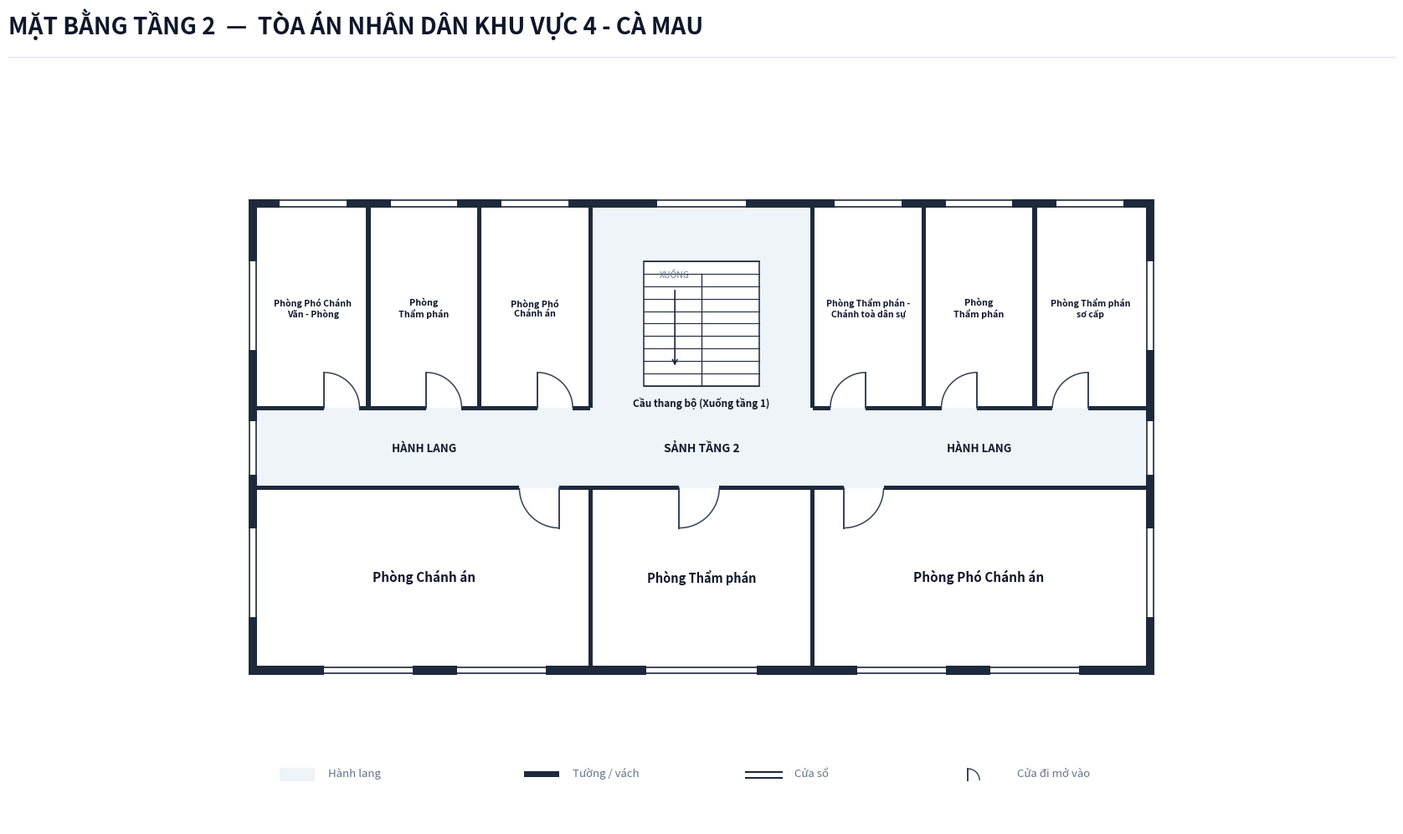

Source code (Python):
import os
from typing import TypedDict, Tuple, List
import matplotlib.pyplot as plt
import matplotlib.patches as patches

class RoomDict(TypedDict):
    id: str
    name: str
    x: float
    y: float
    w: float
    h: float
    text_center: Tuple[float, float]
    font_size: float

def create_floorplan_tang2(output_dir: str):
    os.makedirs(output_dir, exist_ok=True)
    out_img_path = os.path.join(output_dir, 'mat_bang_tang_2.png')

    # ---------------------------------------------------------
    # 1. SETUP CANVAS & CANVAS STYLING
    # ---------------------------------------------------------
    fig = plt.figure(figsize=(18, 11), dpi=300)
    ax = fig.add_axes([0.03, 0.08, 0.94, 0.82])
    ax.set_aspect('equal')
    ax.axis('off')
    fig.patch.set_facecolor('#ffffff')

    # Color Palette according to Spec
    COLOR_WALL = '#1e293b'          # Dark slate structural wall & partitions
    COLOR_FILL_CORRIDOR = '#eef4f7'  # Soft pastel grey-cyan fill for corridor/lobby
    COLOR_ROOM_FILL = '#ffffff'     # Pure white for room interior
    COLOR_DOOR_SWING = '#334155'    # Dark slate door panel and arc
    COLOR_TEXT_MAIN = '#0f172a'     # Deep navy text
    COLOR_TEXT_MUTED = '#64748b'    # Muted grey text
    COLOR_STAIR_FILL = '#ffffff'    # Stair fill is pure white for Floor 2 per Spec

    WALL_THICKNESS = 0.20  # 200mm exterior wall
    PART_THICKNESS = 0.10  # 100mm interior wall
    W = WALL_THICKNESS
    P = PART_THICKNESS

    # ---------------------------------------------------------
    # 2. HEADER & LEGEND
    # ---------------------------------------------------------
    # Header Title (Single-line, font 20 bold, NO subtitle line)
    fig.text(0.04, 0.94, 'MẶT BẰNG TẦNG 2  —  TÒA ÁN NHÂN DÂN KHU VỰC 4 - CÀ MAU', 
             color='#0f172a', fontsize=20, fontweight='bold', family='sans-serif')
    
    # Header horizontal line
    header_line = plt.Line2D([0.04, 0.96], [0.915, 0.915], transform=fig.transFigure, color='#e2e8f0', linewidth=1.0)
    fig.lines.append(header_line)

    # Legend Box at Bottom Left
    lg_x, lg_y = 0.5, -7.5
    # Legend Item 1: Corridor fill
    ax.add_patch(patches.Rectangle((lg_x, lg_y), 0.8, 0.3, facecolor=COLOR_FILL_CORRIDOR, edgecolor='none', zorder=1))
    ax.text(lg_x + 1.1, lg_y + 0.05, 'Hành lang', color=COLOR_TEXT_MUTED, fontsize=9.5, va='bottom')

    # Legend Item 2: Wall
    ax.add_patch(patches.Rectangle((lg_x + 5.5, lg_y + 0.1), 0.8, 0.12, facecolor=COLOR_WALL, edgecolor='none', zorder=1))
    ax.text(lg_x + 6.6, lg_y + 0.05, 'Tường / vách', color=COLOR_TEXT_MUTED, fontsize=9.5, va='bottom')

    # Legend Item 3: Window
    ax.plot([lg_x + 10.5, lg_x + 11.3], [lg_y + 0.2, lg_y + 0.2], color=COLOR_WALL, linewidth=1.5, zorder=1)
    ax.plot([lg_x + 10.5, lg_x + 11.3], [lg_y + 0.08, lg_y + 0.08], color=COLOR_WALL, linewidth=1.5, zorder=1)
    ax.text(lg_x + 11.6, lg_y + 0.05, 'Cửa sổ', color=COLOR_TEXT_MUTED, fontsize=9.5, va='bottom')

    # Legend Item 4: Door
    ax.plot([lg_x + 15.5, lg_x + 15.5], [lg_y + 0.02, lg_y + 0.28], color=COLOR_DOOR_SWING, linewidth=1.4, zorder=1)
    arc_lg = patches.Arc((lg_x + 15.5, lg_y + 0.02), 0.52, 0.52, angle=0, theta1=0, theta2=90, color=COLOR_DOOR_SWING, linewidth=1.0)
    ax.add_patch(arc_lg)
    ax.text(lg_x + 16.6, lg_y + 0.05, 'Cửa đi mở vào', color=COLOR_TEXT_MUTED, fontsize=9.5, va='bottom')

    # ---------------------------------------------------------
    # 3. CORRIDOR & LOBBY BACKGROUND FILL (ENCLOSED ON FLOOR 2)
    # ---------------------------------------------------------
    # Horizontal Corridor (X: 0.0 to 20.0, Y: -0.9 to 0.9)
    ax.add_patch(patches.Rectangle((0.0, -0.9), 20.0, 1.8, facecolor=COLOR_FILL_CORRIDOR, edgecolor='none', zorder=1))

    # Stair Hall on North (X: 7.5 to 12.5, Y: 0.9 to 5.4)
    ax.add_patch(patches.Rectangle((7.5, 0.9), 5.0, 4.5, facecolor=COLOR_FILL_CORRIDOR, edgecolor='none', zorder=1))

    # ---------------------------------------------------------
    # 4. ROOM DEFINITIONS (ALL 9 ROOMS STRICTLY MATCHING PROMPT)
    # ---------------------------------------------------------
    rooms: List[RoomDict] = [
        # --- North Wing (Y: 0.9 to 5.4m, H = 4.5m) ---
        # West North (3 rooms, width 2.5m each)
        {
            'id': 'P2_NW1', 'name': 'Phòng Phó Chánh\nVăn - Phòng',
            'x': 0.0, 'y': 0.9, 'w': 2.5, 'h': 4.5,
            'text_center': (1.25, 3.15),
            'font_size': 7.6
        },
        {
            'id': 'P2_NW2', 'name': 'Phòng\nThẩm phán',
            'x': 2.5, 'y': 0.9, 'w': 2.5, 'h': 4.5,
            'text_center': (3.75, 3.15),
            'font_size': 7.8
        },
        {
            'id': 'P2_NW3', 'name': 'Phòng Phó\nChánh án',
            'x': 5.0, 'y': 0.9, 'w': 2.5, 'h': 4.5,
            'text_center': (6.25, 3.15),
            'font_size': 7.8
        },

        # East North (3 rooms, width 2.5m each)
        {
            'id': 'P2_NE1', 'name': 'Phòng Thẩm phán -\nChánh toà dân sự',
            'x': 12.5, 'y': 0.9, 'w': 2.5, 'h': 4.5,
            'text_center': (13.75, 3.15),
            'font_size': 7.5
        },
        {
            'id': 'P2_NE2', 'name': 'Phòng\nThẩm phán',
            'x': 15.0, 'y': 0.9, 'w': 2.5, 'h': 4.5,
            'text_center': (16.25, 3.15),
            'font_size': 7.8
        },
        {
            'id': 'P2_NE3', 'name': 'Phòng Thẩm phán\nsơ cấp',
            'x': 17.5, 'y': 0.9, 'w': 2.5, 'h': 4.5,
            'text_center': (18.75, 3.15),
            'font_size': 7.6
        },

        # --- South Wing (Y: -4.9 to -0.9m, H = 4.0m) ---
        # West South
        {
            'id': 'P2_SW', 'name': 'Phòng Chánh án',
            'x': 0.0, 'y': -4.9, 'w': 7.5, 'h': 4.0,
            'text_center': (3.75, -2.9),
            'font_size': 11.0
        },
        # Center South (Replaces floor 1 lobby per upper floor spec)
        {
            'id': 'P2_SC', 'name': 'Phòng Thẩm phán',
            'x': 7.5, 'y': -4.9, 'w': 5.0, 'h': 4.0,
            'text_center': (10.0, -2.9),
            'font_size': 10.5
        },
        # East South
        {
            'id': 'P2_SE', 'name': 'Phòng Phó Chánh án',
            'x': 12.5, 'y': -4.9, 'w': 7.5, 'h': 4.0,
            'text_center': (16.25, -2.9),
            'font_size': 11.0
        },
    ]

    # Draw Room Background Fills (Pure white `#ffffff`)
    for r in rooms:
        rect = patches.Rectangle((r['x'], r['y']), r['w'], r['h'], facecolor=COLOR_ROOM_FILL, edgecolor='none', zorder=2)
        ax.add_patch(rect)

    # ---------------------------------------------------------
    # 5. STAIRCASE (TẦNG 2: NỀN TRẮNG, HƯỚNG ĐI XUỐNG TẦNG 1)
    # ---------------------------------------------------------
    stair_x, stair_y, stair_w, stair_h = 8.7, 1.4, 2.6, 2.8
    stair_bg = patches.Rectangle((stair_x, stair_y), stair_w, stair_h, facecolor=COLOR_STAIR_FILL, edgecolor=COLOR_WALL, linewidth=1.1, zorder=3)
    ax.add_patch(stair_bg)

    num_treads = 10
    for i in range(num_treads + 1):
        sy = stair_y + i * (stair_h / num_treads)
        ax.plot([stair_x, stair_x + stair_w], [sy, sy], color=COLOR_WALL, linewidth=0.8, zorder=4)

    mid_x = stair_x + stair_w / 2.0
    top_step_y = stair_y + (num_treads - 1) * (stair_h / num_treads)
    ax.plot([mid_x, mid_x], [stair_y, top_step_y], color=COLOR_WALL, linewidth=0.9, zorder=4)

    # Down arrow on staircase
    ax.annotate('', xy=(mid_x - 0.6, stair_y + 0.4), xytext=(mid_x - 0.6, stair_y + 2.2),
                arrowprops=dict(arrowstyle="->", color=COLOR_WALL, lw=1.2), zorder=6)
    ax.text(mid_x - 0.6, stair_y + 2.4, 'XUỐNG', color=COLOR_TEXT_MUTED, fontsize=7.5, ha='center', va='bottom', zorder=6)

    ax.text(stair_x + stair_w / 2.0, stair_y - 0.25, 'Cầu thang bộ (Xuống tầng 1)', 
            color=COLOR_TEXT_MAIN, fontsize=8.5, fontweight='bold', ha='center', va='top', zorder=5)

    # Corridor labels
    ax.text(3.75, 0.0, 'HÀNH LANG', color=COLOR_TEXT_MAIN, fontsize=9.5, fontweight='bold', ha='center', va='center', zorder=5)
    ax.text(16.25, 0.0, 'HÀNH LANG', color=COLOR_TEXT_MAIN, fontsize=9.5, fontweight='bold', ha='center', va='center', zorder=5)
    ax.text(10.0, 0.0, 'SẢNH TẦNG 2', color=COLOR_TEXT_MAIN, fontsize=10.0, fontweight='bold', ha='center', va='center', zorder=5)

    # ---------------------------------------------------------
    # 6. DRAW STRUCTURAL WALLS (ENCLOSED PERIMETER ON FLOOR 2)
    # ---------------------------------------------------------
    def draw_wall(x, y, w, h):
        rect = patches.Rectangle((x, y), w, h, facecolor=COLOR_WALL, edgecolor='none', zorder=10)
        ax.add_patch(rect)

    # Exterior Perimeter Walls (Enclosed on all 4 sides on Floor 2)
    # North Exterior Wall (Continuous from -W to 20.0+W)
    draw_wall(-W, 5.4, 20.0 + 2*W, W)

    # South Exterior Wall (Continuous from -W to 20.0+W)
    draw_wall(-W, -4.9 - W, 20.0 + 2*W, W)

    # West Exterior Wall (Continuous from -4.9-W to 5.4+W)
    draw_wall(-W, -4.9 - W, W, 10.3 + 2*W)

    # East Exterior Wall (Continuous from -4.9-W to 5.4+W)
    draw_wall(20.0, -4.9 - W, W, 10.3 + 2*W)

    # Internal Vertical Partitions
    # North Wing Partitions (Y: 0.9 to 5.4)
    draw_wall(2.5 - P/2, 0.9, P, 4.5)   # P2_NW1 & P2_NW2
    draw_wall(5.0 - P/2, 0.9, P, 4.5)   # P2_NW2 & P2_NW3
    draw_wall(7.5 - P/2, 0.9, P, 4.5)   # P2_NW3 & Stair Hall
    draw_wall(12.5 - P/2, 0.9, P, 4.5)  # Stair Hall & P2_NE1
    draw_wall(15.0 - P/2, 0.9, P, 4.5)  # P2_NE1 & P2_NE2
    draw_wall(17.5 - P/2, 0.9, P, 4.5)  # P2_NE2 & P2_NE3

    # South Wing Partitions (Y: -4.9 to -0.9)
    draw_wall(7.5 - P/2, -4.9, P, 4.0)  # P2_SW & P2_SC
    draw_wall(12.5 - P/2, -4.9, P, 4.0) # P2_SC & P2_SE

    # North Corridor Partition Wall (Y = 0.9) with Door Openings
    # P2_NW1: door 1.5 to 2.3
    draw_wall(0.0, 0.9 - P/2, 1.5, P)
    # P2_NW2: door 3.8 to 4.6
    draw_wall(2.3, 0.9 - P/2, 1.5, P)
    # P2_NW3: door 6.3 to 7.1
    draw_wall(4.6, 0.9 - P/2, 1.7, P)
    draw_wall(7.1, 0.9 - P/2, 0.4, P)
    # Stair Hall opening: X: 7.5 to 12.5 (completely open to corridor)
    # P2_NE1: door 12.9 to 13.7
    draw_wall(12.5, 0.9 - P/2, 0.4, P)
    # P2_NE2: door 15.4 to 16.2
    draw_wall(13.7, 0.9 - P/2, 1.7, P)
    # P2_NE3: door 17.9 to 18.7
    draw_wall(16.2, 0.9 - P/2, 1.7, P)
    draw_wall(18.7, 0.9 - P/2, 1.3, P)

    # South Corridor Partition Wall (Y = -0.9) with Door Openings
    # P2_SW: door 5.9 to 6.8
    draw_wall(0.0, -0.9 - P/2, 5.9, P)
    draw_wall(6.8, -0.9 - P/2, 0.7, P)
    # P2_SC: door 9.5 to 10.4
    draw_wall(7.5, -0.9 - P/2, 2.0, P)
    draw_wall(10.4, -0.9 - P/2, 2.1, P)
    # P2_SE: door 13.2 to 14.1
    draw_wall(12.5, -0.9 - P/2, 0.7, P)
    draw_wall(14.1, -0.9 - P/2, 5.9, P)

    # ---------------------------------------------------------
    # 7. DRAW WINDOWS ON EXTERIOR WALLS
    # ---------------------------------------------------------
    def draw_window(x, y, w, h, is_horizontal=True):
        if is_horizontal:
            ax.add_patch(patches.Rectangle((x, y - 0.02), w, h + 0.04, facecolor='#ffffff', edgecolor='none', zorder=11))
            ax.plot([x, x + w], [y + 0.03, y + 0.03], color=COLOR_WALL, linewidth=1.2, zorder=12)
            ax.plot([x, x + w], [y + h - 0.03, y + h - 0.03], color=COLOR_WALL, linewidth=1.2, zorder=12)
        else:
            ax.add_patch(patches.Rectangle((x - 0.02, y), w + 0.04, h, facecolor='#ffffff', edgecolor='none', zorder=11))
            ax.plot([x + 0.03, x + 0.03], [y, y + h], color=COLOR_WALL, linewidth=1.2, zorder=12)
            ax.plot([x + w - 0.03, x + w - 0.03], [y, y + h], color=COLOR_WALL, linewidth=1.2, zorder=12)

    # North Windows (Facade Bắc)
    draw_window(0.5, 5.4, 1.5, W, is_horizontal=True)    # P2_NW1
    draw_window(3.0, 5.4, 1.5, W, is_horizontal=True)    # P2_NW2
    draw_window(5.5, 5.4, 1.5, W, is_horizontal=True)    # P2_NW3
    draw_window(9.0, 5.4, 2.0, W, is_horizontal=True)    # Stair Hall North Window
    draw_window(13.0, 5.4, 1.5, W, is_horizontal=True)   # P2_NE1
    draw_window(15.5, 5.4, 1.5, W, is_horizontal=True)   # P2_NE2
    draw_window(18.0, 5.4, 1.5, W, is_horizontal=True)   # P2_NE3

    # South Windows (Facade Nam)
    draw_window(1.5, -4.9 - W, 2.0, W, is_horizontal=True)  # P2_SW window 1
    draw_window(4.5, -4.9 - W, 2.0, W, is_horizontal=True)  # P2_SW window 2
    draw_window(8.75, -4.9 - W, 2.5, W, is_horizontal=True) # P2_SC window
    draw_window(13.5, -4.9 - W, 2.0, W, is_horizontal=True) # P2_SE window 1
    draw_window(16.5, -4.9 - W, 2.0, W, is_horizontal=True) # P2_SE window 2

    # West Gable Windows (Facade Tây)
    draw_window(-W, 2.2, W, 2.0, is_horizontal=False)   # P2_NW1 West window
    draw_window(-W, -0.6, W, 1.2, is_horizontal=False)  # West Corridor End Window
    draw_window(-W, -3.8, W, 2.0, is_horizontal=False)  # P2_SW West window

    # East Gable Windows (Facade Đông)
    draw_window(20.0, 2.2, W, 2.0, is_horizontal=False)  # P2_NE3 East window
    draw_window(20.0, -0.6, W, 1.2, is_horizontal=False) # East Corridor End Window
    draw_window(20.0, -3.8, W, 2.0, is_horizontal=False) # P2_SE East window

    # ---------------------------------------------------------
    # 8. DRAW DOORS & SWINGS
    # ---------------------------------------------------------
    def draw_door_h(x1, x2, y, into='north', hinge='left'):
        size = x2 - x1
        if into == 'north':
            if hinge == 'left':
                ax.plot([x1, x1], [y, y + size], color=COLOR_DOOR_SWING, linewidth=1.4, zorder=15)
                arc = patches.Arc((x1, y), size*2, size*2, angle=0, theta1=0, theta2=90,
                                  color=COLOR_DOOR_SWING, linestyle='-', linewidth=1.1, zorder=14)
                ax.add_patch(arc)
            else: # hinge == 'right'
                ax.plot([x2, x2], [y, y + size], color=COLOR_DOOR_SWING, linewidth=1.4, zorder=15)
                arc = patches.Arc((x2, y), size*2, size*2, angle=0, theta1=90, theta2=180,
                                  color=COLOR_DOOR_SWING, linestyle='-', linewidth=1.1, zorder=14)
                ax.add_patch(arc)
        elif into == 'south':
            if hinge == 'left':
                ax.plot([x1, x1], [y, y - size], color=COLOR_DOOR_SWING, linewidth=1.4, zorder=15)
                arc = patches.Arc((x1, y), size*2, size*2, angle=0, theta1=270, theta2=360,
                                  color=COLOR_DOOR_SWING, linestyle='-', linewidth=1.1, zorder=14)
                ax.add_patch(arc)
            else: # hinge == 'right'
                ax.plot([x2, x2], [y, y - size], color=COLOR_DOOR_SWING, linewidth=1.4, zorder=15)
                arc = patches.Arc((x2, y), size*2, size*2, angle=0, theta1=180, theta2=270,
                                  color=COLOR_DOOR_SWING, linestyle='-', linewidth=1.1, zorder=14)
                ax.add_patch(arc)

    # North Corridor Doors (into North rooms)
    draw_door_h(1.5, 2.3, 0.9, into='north', hinge='left')   # P2_NW1
    draw_door_h(3.8, 4.6, 0.9, into='north', hinge='left')   # P2_NW2
    draw_door_h(6.3, 7.1, 0.9, into='north', hinge='left')   # P2_NW3

    draw_door_h(12.9, 13.7, 0.9, into='north', hinge='right') # P2_NE1
    draw_door_h(15.4, 16.2, 0.9, into='north', hinge='right') # P2_NE2
    draw_door_h(17.9, 18.7, 0.9, into='north', hinge='right') # P2_NE3

    # South Corridor Doors (into South rooms)
    draw_door_h(5.9, 6.8, -0.9, into='south', hinge='right') # P2_SW
    draw_door_h(9.5, 10.4, -0.9, into='south', hinge='left') # P2_SC
    draw_door_h(13.2, 14.1, -0.9, into='south', hinge='left')# P2_SE

    # ---------------------------------------------------------
    # 9. ROOM LABELS
    # ---------------------------------------------------------
    for r in rooms:
        cx, cy = r['text_center']
        font_sz = r.get('font_size', 8.5)
        ax.text(cx, cy, r['name'], color=COLOR_TEXT_MAIN, fontsize=font_sz, fontweight='bold', ha='center', va='center', zorder=15)

    # ---------------------------------------------------------
    # 10. AXIS LIMITS & EXPORT
    # ---------------------------------------------------------
    ax.set_xlim(-2.5, 22.5)
    ax.set_ylim(-8.5, 8.5)

    plt.savefig(out_img_path, dpi=300, bbox_inches='tight', facecolor=fig.get_facecolor(), edgecolor='none')
    plt.close()
    print(f"Bản vẽ đã được xuất thành công tại: {out_img_path}")

if __name__ == '__main__':
    target_dir = r"c:\Users\Tam\Desktop\BanVeThietKe\CaMau\CaMau4\Tang2"
    create_floorplan_tang2(target_dir)
